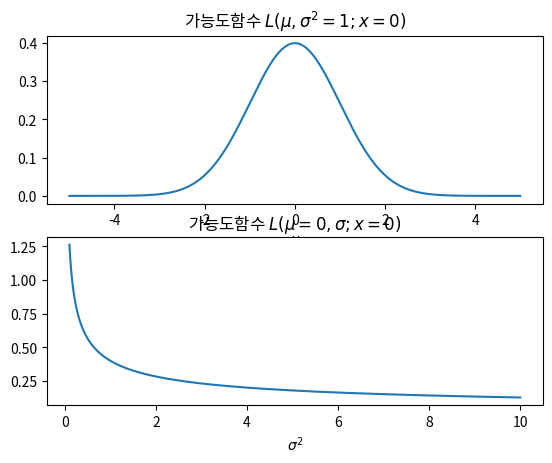

The matplotlib source for this figure:
# 우도
import numpy as np
import scipy as sp
import matplotlib.pyplot as plt

def likelihood_mu(mu):
    return sp.stats.norm(loc=mu).pdf(0)

mus = np.linspace(-5, 5, 1000)
likelihood_mu = [likelihood_mu(m) for m in mus]
plt.subplot(211)
plt.plot(mus, likelihood_mu)
plt.title("가능도함수 $L(\mu, \sigma^2=1; x=0)$")
plt.xlabel("$\mu$")
plt.show()

def likelihood_sigma2(sigma2):
    return sp.stats.norm(scale=np.sqrt(sigma2)).pdf(0)

sigma2s = np.linspace(0.1, 10, 1000)
likelihood_sigma2 = [likelihood_sigma2(s) for s in sigma2s]
plt.subplot(212)
plt.plot(sigma2s, likelihood_sigma2)
plt.title("가능도함수 $L(\mu=0, \sigma; x=0)$")
plt.xlabel("$\sigma^2$")
plt.show()